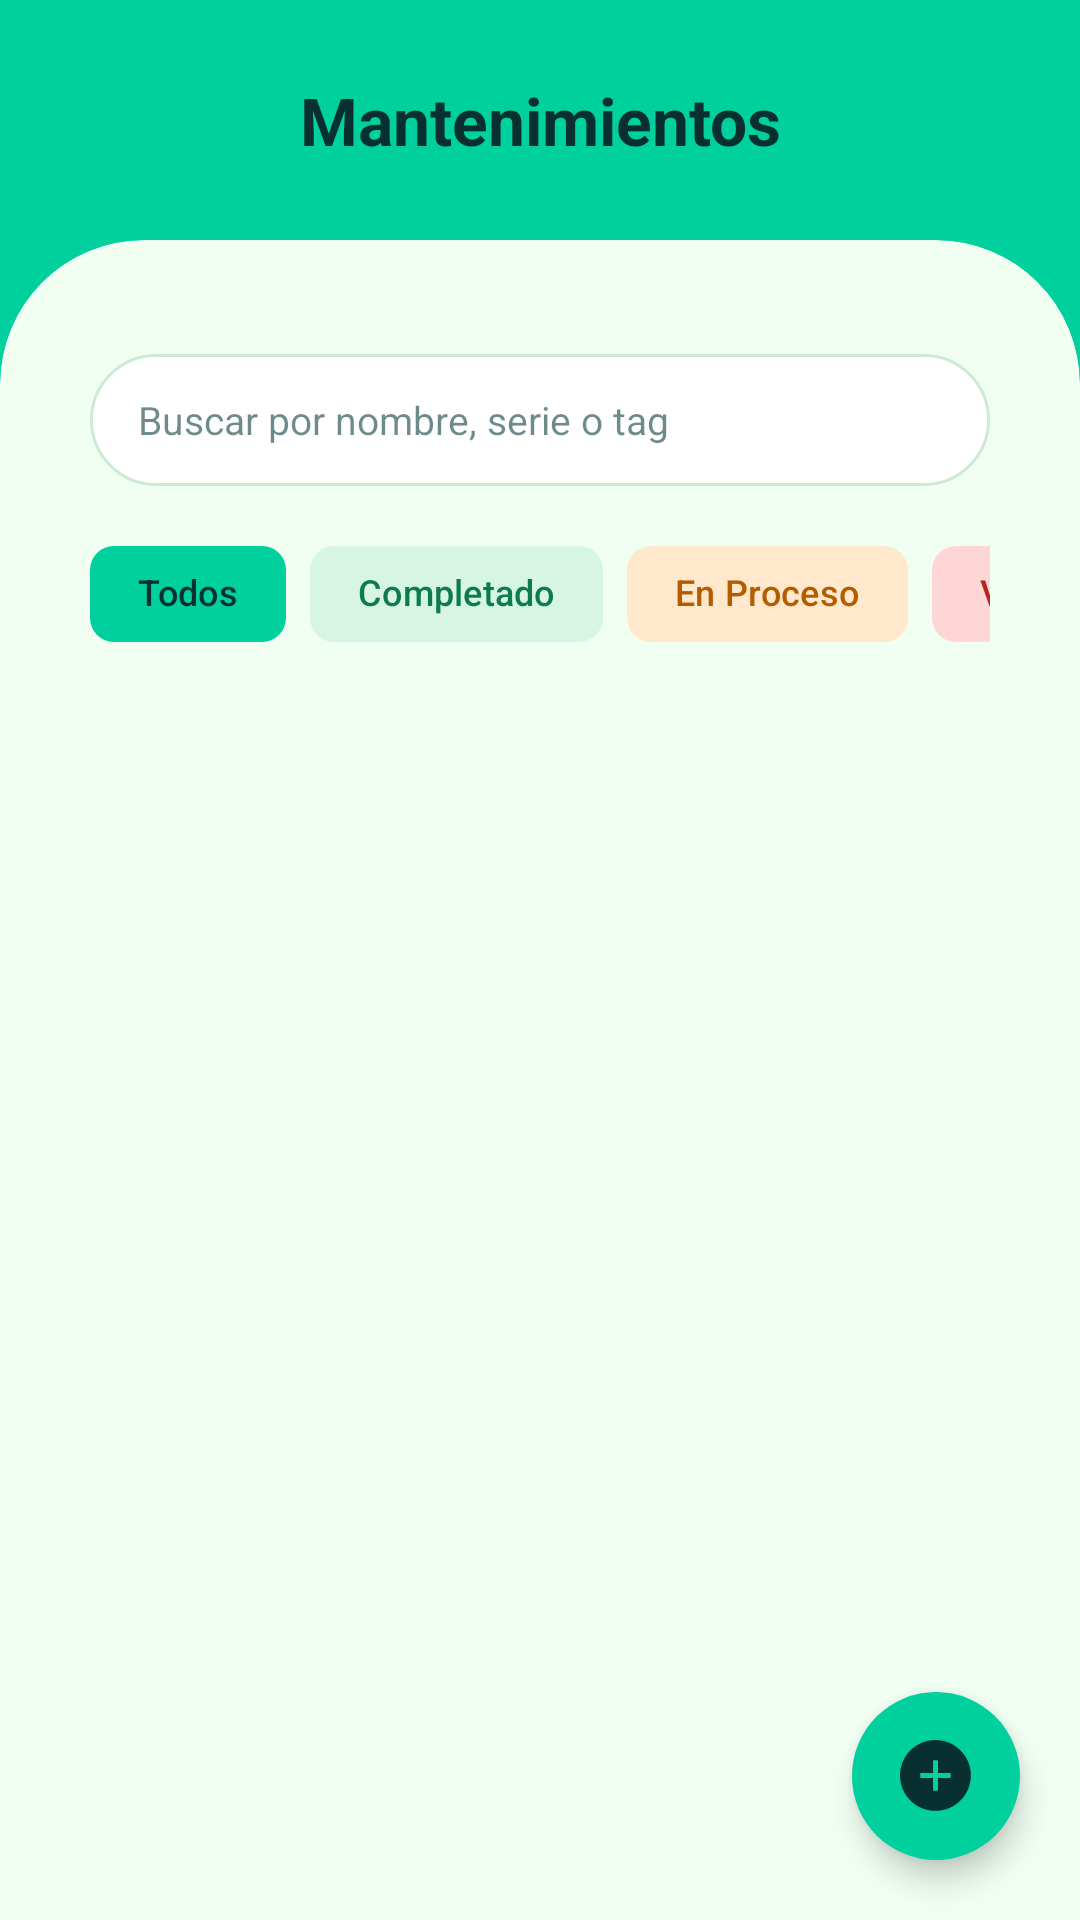

Write the Android layout XML for this screen, with the resource values it uses.
<!-- AndroidManifest.xml: application theme Theme.EquipStock -->
<!-- res/layout/fragment_mantenimientos.xml -->
<?xml version="1.0" encoding="utf-8"?>
<FrameLayout xmlns:android="http://schemas.android.com/apk/res/android"
    xmlns:app="http://schemas.android.com/apk/res-auto"
    android:layout_width="match_parent"
    android:layout_height="match_parent">

    <LinearLayout
        android:layout_width="match_parent"
        android:layout_height="match_parent"
        android:background="@color/background"
        android:orientation="vertical">

        <TextView
            android:layout_width="match_parent"
            android:layout_height="80dp"
            android:gravity="center"
            android:text="@string/mantenimientos_titulo"
            android:textColor="@color/text_on_background"
            android:textSize="22sp"
            android:textStyle="bold" />

        <com.google.android.material.card.MaterialCardView
            android:layout_width="match_parent"
            android:layout_height="0dp"
            android:layout_weight="1"
            app:cardBackgroundColor="@color/surface"
            app:cardElevation="0dp"
            app:shapeAppearance="@style/ShapeTopRounded"
            app:strokeWidth="0dp">

            <LinearLayout
                android:layout_width="match_parent"
                android:layout_height="match_parent"
                android:orientation="vertical"
                android:paddingStart="16dp"
                android:paddingTop="24dp"
                android:paddingEnd="16dp">

                <LinearLayout
                    android:layout_width="match_parent"
                    android:layout_height="wrap_content"
                    android:background="@drawable/bg_search"
                    android:gravity="center_vertical"
                    android:orientation="horizontal"
                    android:paddingStart="16dp"
                    android:paddingEnd="14dp">

                    <EditText
                        android:id="@+id/etBuscar"
                        android:layout_width="0dp"
                        android:layout_height="44dp"
                        android:layout_weight="1"
                        android:background="@null"
                        android:hint="@string/mantenimientos_buscar"
                        android:imeOptions="actionSearch"
                        android:inputType="text"
                        android:maxLines="1"
                        android:textColor="@color/text_on_field"
                        android:textColorHint="@color/text_hint"
                        android:textSize="13sp" />

                    <ImageView
                        android:layout_width="22dp"
                        android:layout_height="22dp"
                        android:importantForAccessibility="no"
                        android:src="@drawable/ic_search"
                        app:tint="@color/text_on_field" />
                </LinearLayout>

                <HorizontalScrollView
                    android:layout_width="match_parent"
                    android:layout_height="wrap_content"
                    android:layout_marginTop="12dp"
                    android:scrollbars="none">

                    <com.google.android.material.chip.ChipGroup
                        android:id="@+id/chipGroup"
                        android:layout_width="wrap_content"
                        android:layout_height="wrap_content"
                        app:chipSpacingHorizontal="8dp"
                        app:selectionRequired="true"
                        app:singleLine="true"
                        app:singleSelection="true">

                        <com.google.android.material.chip.Chip
                            android:id="@+id/chipTodos"
                            style="@style/EsChip"
                            android:layout_width="wrap_content"
                            android:layout_height="wrap_content"
                            android:checked="true"
                            android:text="@string/mantenimientos_filtro_todos" />

                        <com.google.android.material.chip.Chip
                            android:id="@+id/chipCompletado"
                            style="@style/EsChipOperativo"
                            android:layout_width="wrap_content"
                            android:layout_height="wrap_content"
                            android:text="@string/mantenimientos_filtro_completado" />

                        <com.google.android.material.chip.Chip
                            android:id="@+id/chipProceso"
                            style="@style/EsChipMantenimiento"
                            android:layout_width="wrap_content"
                            android:layout_height="wrap_content"
                            android:text="@string/mantenimientos_filtro_proceso" />

                        <com.google.android.material.chip.Chip
                            android:id="@+id/chipVencido"
                            style="@style/EsChipInactivo"
                            android:layout_width="wrap_content"
                            android:layout_height="wrap_content"
                            android:text="@string/mantenimientos_filtro_vencido" />
                    </com.google.android.material.chip.ChipGroup>
                </HorizontalScrollView>

                <LinearLayout
                    android:id="@+id/filaFiltros"
                    android:layout_width="match_parent"
                    android:layout_height="wrap_content"
                    android:layout_marginTop="4dp"
                    android:gravity="center_vertical"
                    android:orientation="horizontal"
                    android:visibility="gone">

                    <LinearLayout
                        android:layout_width="0dp"
                        android:layout_height="wrap_content"
                        android:layout_weight="1"
                        android:orientation="vertical">

                        <TextView
                            android:id="@+id/tvFiltrosActivos"
                            android:layout_width="wrap_content"
                            android:layout_height="wrap_content"
                            android:text="@string/mantenimientos_filtros_activos"
                            android:textColor="@color/text_primary"
                            android:textSize="12sp"
                            android:textStyle="bold"
                            android:visibility="gone" />

                        <com.google.android.material.chip.Chip
                            android:id="@+id/chipTecnico"
                            style="@style/EsChipActivo"
                            android:layout_width="wrap_content"
                            android:layout_height="wrap_content"
                            android:visibility="gone"
                            app:closeIconVisible="true" />

                        <com.google.android.material.chip.Chip
                            android:id="@+id/chipEquipo"
                            style="@style/EsChipActivo"
                            android:layout_width="wrap_content"
                            android:layout_height="wrap_content"
                            android:visibility="gone"
                            app:closeIconVisible="true" />

                    </LinearLayout>

                    <ImageButton
                        android:id="@+id/btnFiltroTecnico"
                        android:layout_width="44dp"
                        android:layout_height="44dp"
                        android:background="?attr/selectableItemBackgroundBorderless"
                        android:contentDescription="@string/mantenimientos_filtrar_tecnico"
                        android:src="@drawable/ic_tune"
                        app:tint="@color/text_primary" />
                </LinearLayout>

                <TextView
                    android:id="@+id/tvVacio"
                    android:layout_width="wrap_content"
                    android:layout_height="wrap_content"
                    android:layout_gravity="center_horizontal"
                    android:layout_marginTop="40dp"
                    android:text="@string/mantenimientos_vacio"
                    android:textColor="@color/text_primary"
                    android:visibility="gone" />

                <androidx.recyclerview.widget.RecyclerView
                    android:id="@+id/rvMantenimientos"
                    android:layout_width="match_parent"
                    android:layout_height="0dp"
                    android:layout_marginTop="8dp"
                    android:layout_weight="1"
                    android:clipToPadding="false"
                    android:paddingBottom="88dp" />
            </LinearLayout>
        </com.google.android.material.card.MaterialCardView>
    </LinearLayout>

    <com.google.android.material.floatingactionbutton.FloatingActionButton
        android:id="@+id/fabAgregar"
        android:layout_width="wrap_content"
        android:layout_height="wrap_content"
        android:layout_gravity="bottom|end"
        android:layout_margin="20dp"
        android:contentDescription="@string/mantenimientos_agregar"
        android:src="@drawable/ic_add"
        app:backgroundTint="@color/primary"
        app:shapeAppearanceOverlay="@style/ShapeCircle"
        app:tint="@color/on_primary" />
</FrameLayout>
<!-- resources referenced by this layout -->
<resources>
  <color name="background">#00D09E</color>
  <color name="on_primary">#093030</color>
  <color name="primary">#00D09E</color>
  <color name="surface">#F1FFF3</color>
  <color name="text_hint">#990E3E3E</color>
  <color name="text_on_background">#093030</color>
  <color name="text_on_field">#093030</color>
  <color name="text_primary">#093030</color>
  <!-- drawable bg_search (drawable) -->
  <?xml version="1.0" encoding="utf-8"?>
  <shape xmlns:android="http://schemas.android.com/apk/res/android"
      android:shape="rectangle">
      <solid android:color="@color/search_background" />
      <corners android:radius="24dp" />
      <stroke android:width="1dp" android:color="@color/card_stroke" />
  </shape>
  <string name="mantenimientos_agregar">Agregar mantenimiento</string>
  <string name="mantenimientos_buscar">Buscar por nombre, serie o tag</string>
  <string name="mantenimientos_filtrar_tecnico">Filtrar por técnico</string>
  <string name="mantenimientos_filtro_completado">Completado</string>
  <string name="mantenimientos_filtro_proceso">En Proceso</string>
  <string name="mantenimientos_filtro_todos">Todos</string>
  <string name="mantenimientos_filtro_vencido">Vencido</string>
  <string name="mantenimientos_filtros_activos">Filtros Activos:</string>
  <string name="mantenimientos_titulo">Mantenimientos</string>
  <string name="mantenimientos_vacio">No hay mantenimientos para mostrar</string>
  <style name="EsChip" parent="Widget.Material3.Chip.Filter">
          <item name="chipBackgroundColor">@color/chip_bg</item>
          <item name="android:textColor">@color/chip_text</item>
          <item name="android:textSize">12sp</item>
          <item name="chipStrokeWidth">0dp</item>
          <item name="checkedIconVisible">false</item>
      </style>
  <style name="EsChipInactivo" parent="EsChip">
          <item name="chipBackgroundColor">@color/estado_inactivo_bg</item>
          <item name="android:textColor">@color/estado_inactivo_text</item>
          <item name="chipStrokeWidth">2dp</item>
          <item name="chipStrokeColor">@color/chip_stroke_inactivo</item>
      </style>
  <style name="EsChipMantenimiento" parent="EsChip">
          <item name="chipBackgroundColor">@color/estado_mantenimiento_bg</item>
          <item name="android:textColor">@color/estado_mantenimiento_text</item>
          <item name="chipStrokeWidth">2dp</item>
          <item name="chipStrokeColor">@color/chip_stroke_mantenimiento</item>
      </style>
  <style name="EsChipOperativo" parent="EsChip">
          <item name="chipBackgroundColor">@color/estado_operativo_bg</item>
          <item name="android:textColor">@color/estado_operativo_text</item>
          <item name="chipStrokeWidth">2dp</item>
          <item name="chipStrokeColor">@color/chip_stroke_operativo</item>
      </style>
  <style name="ShapeCircle" parent="">
          <item name="cornerFamily">rounded</item>
          <item name="cornerSize">50%</item>
      </style>
  <style name="ShapeTopRounded" parent="">
          <item name="cornerFamily">rounded</item>
          <item name="cornerSizeTopLeft">48dp</item>
          <item name="cornerSizeTopRight">48dp</item>
          <item name="cornerSizeBottomLeft">0dp</item>
          <item name="cornerSizeBottomRight">0dp</item>
      </style>
  <style name="Theme.EquipStock" parent="Base.Theme.EquipStock" />
  <color name="search_background">#FFFFFF</color>
  <color name="card_stroke">#CDEBD3</color>
  <color name="estado_inactivo_bg">#FFD6D6</color>
  <color name="estado_inactivo_text">#B3261E</color>
  <color name="estado_mantenimiento_bg">#FFE8CC</color>
  <color name="estado_mantenimiento_text">#B35C00</color>
  <color name="estado_operativo_bg">#D6F5E3</color>
  <color name="estado_operativo_text">#0E7A4F</color>
  <style name="Base.Theme.EquipStock" parent="Theme.Material3.DayNight.NoActionBar">
          
          
      </style>
</resources>
